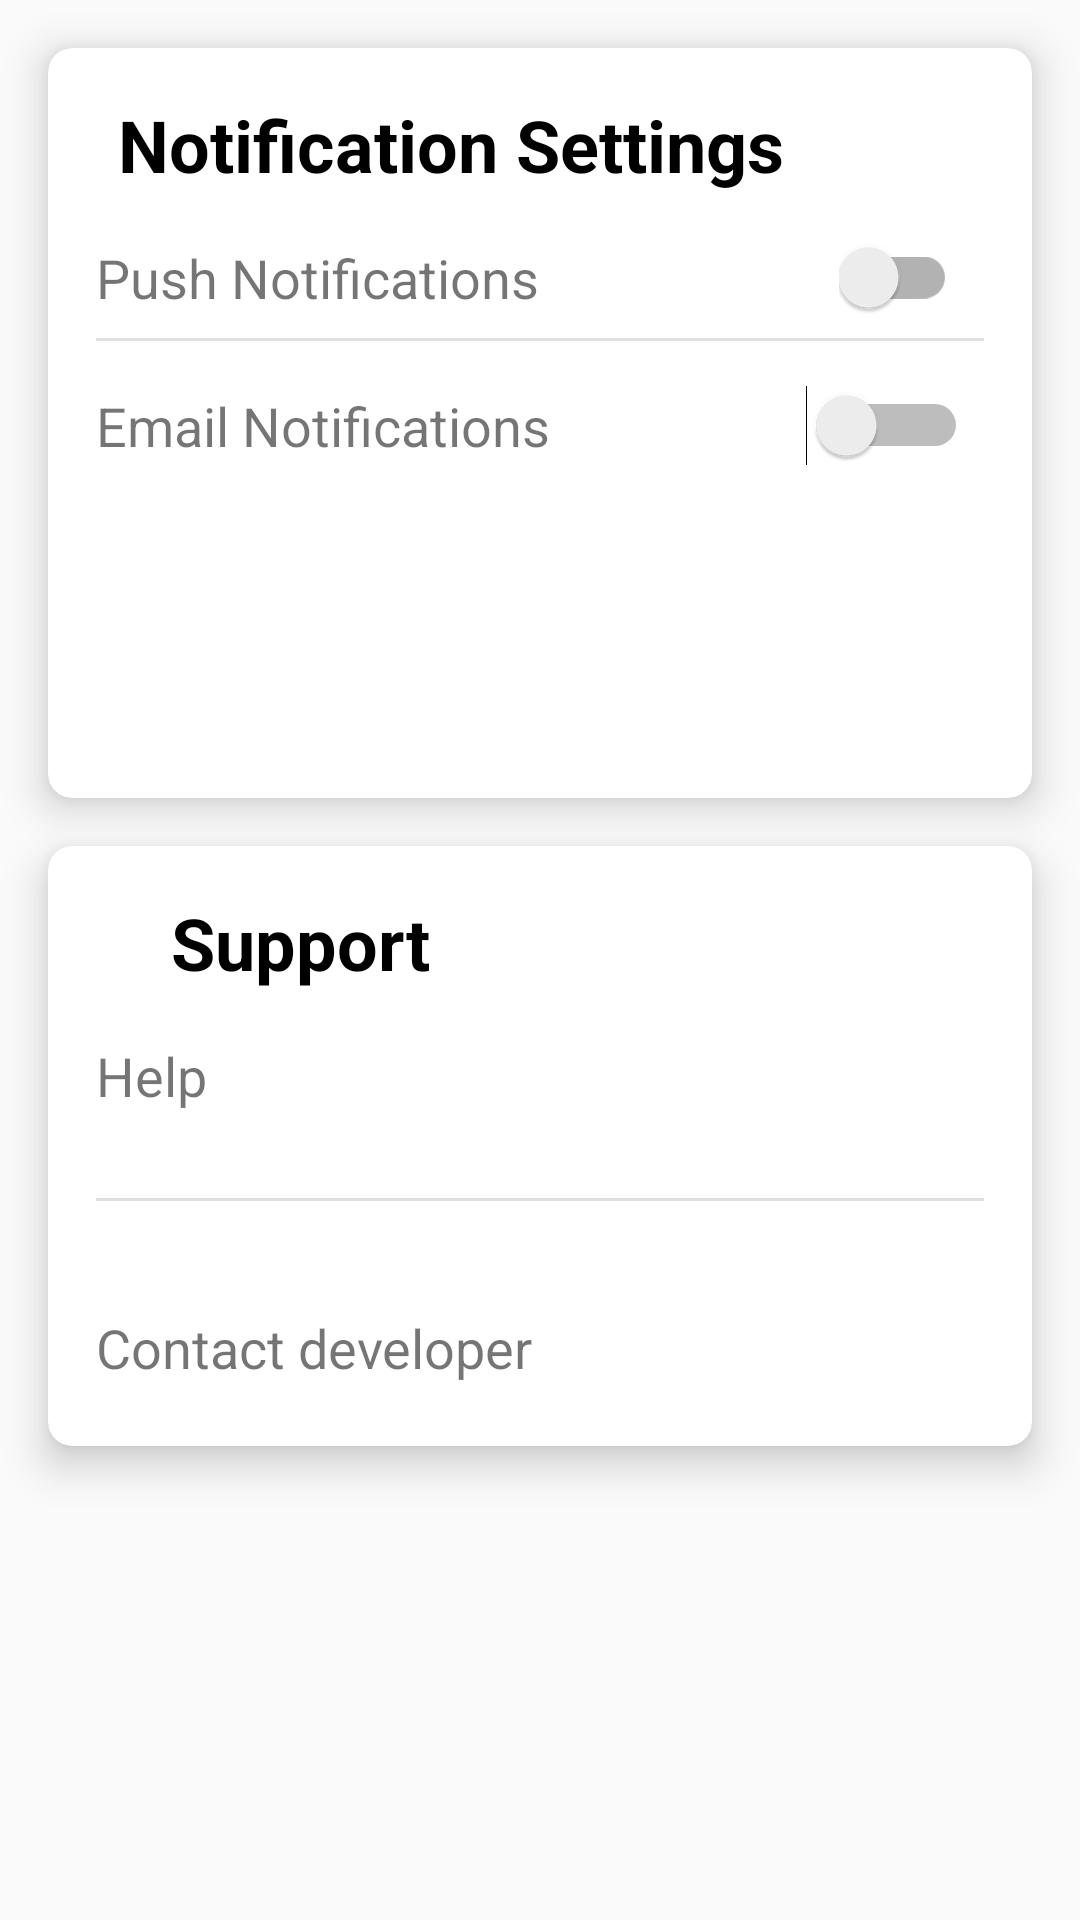

Layout XML and referenced resources for this Android screen:
<!-- AndroidManifest.xml: application theme AppTheme -->
<!-- res/layout/fragment_settings.xml -->
<?xml version="1.0" encoding="utf-8"?>
<androidx.constraintlayout.widget.ConstraintLayout xmlns:android="http://schemas.android.com/apk/res/android"
    xmlns:app="http://schemas.android.com/apk/res-auto"
    android:layout_width="match_parent"
    android:layout_height="match_parent"
    xmlns:tools="http://schemas.android.com/tools"
    tools:context=".ui.SettingsFragment">

    <androidx.cardview.widget.CardView
        android:id="@+id/cardView"
        android:layout_width="0dp"
        android:layout_height="250dp"
        android:layout_marginStart="16dp"
        android:layout_marginTop="16dp"
        android:layout_marginEnd="16dp"
        app:cardCornerRadius="8dp"
        app:cardElevation="8dp"
        app:layout_constraintEnd_toEndOf="parent"
        app:layout_constraintStart_toStartOf="parent"
        app:layout_constraintTop_toTopOf="parent">

        <androidx.constraintlayout.widget.ConstraintLayout
            android:layout_width="match_parent"
            android:layout_height="match_parent">

            <TextView
                android:id="@+id/textView"
                android:layout_width="wrap_content"
                android:layout_height="wrap_content"
                android:layout_marginTop="16dp"
                android:text="Notification Settings"
                android:textColor="#000"
                android:textSize="24sp"
                android:textStyle="bold"
                app:layout_constraintEnd_toEndOf="parent"
                app:layout_constraintHorizontal_bias="0.22"
                app:layout_constraintStart_toStartOf="parent"
                app:layout_constraintTop_toTopOf="parent" />

            <TextView
                android:id="@+id/textView4"
                android:layout_width="wrap_content"
                android:layout_height="wrap_content"
                android:layout_marginStart="16dp"
                android:layout_marginTop="16dp"
                android:text="Push Notifications"
                android:textSize="18sp"
                app:layout_constraintStart_toStartOf="parent"
                app:layout_constraintTop_toBottomOf="@+id/textView" />

            <com.google.android.material.switchmaterial.SwitchMaterial
                android:id="@+id/toggleButton"
                android:layout_width="wrap_content"
                android:layout_height="wrap_content"
                app:layout_constraintBottom_toBottomOf="@+id/textView4"
                app:layout_constraintEnd_toEndOf="parent"
                app:layout_constraintHorizontal_bias="0.8"
                app:layout_constraintStart_toEndOf="@+id/textView4"
                app:layout_constraintTop_toTopOf="@+id/textView4" />

            <View
                android:id="@+id/divider"
                android:layout_width="0dp"
                android:layout_height="1dp"
                android:layout_marginStart="16dp"
                android:layout_marginTop="8dp"
                android:layout_marginEnd="16dp"
                android:background="?android:attr/listDivider"
                app:layout_constraintEnd_toEndOf="parent"
                app:layout_constraintStart_toStartOf="parent"
                app:layout_constraintTop_toBottomOf="@+id/textView4" />

            <TextView
                android:id="@+id/textView5"
                android:layout_width="wrap_content"
                android:layout_height="wrap_content"
                android:layout_marginStart="16dp"
                android:layout_marginTop="16dp"
                android:text="Email Notifications"
                android:textSize="18sp"
                app:layout_constraintStart_toStartOf="parent"
                app:layout_constraintTop_toBottomOf="@+id/divider" />

            <Switch
                android:id="@+id/switch2"
                android:layout_width="wrap_content"
                android:layout_height="wrap_content"
                app:layout_constraintBottom_toBottomOf="@+id/textView5"
                app:layout_constraintEnd_toEndOf="parent"
                app:layout_constraintHorizontal_bias="0.8"
                app:layout_constraintStart_toEndOf="@+id/textView5"
                app:layout_constraintTop_toTopOf="@+id/textView5" />

        </androidx.constraintlayout.widget.ConstraintLayout>
    </androidx.cardview.widget.CardView>

    <androidx.cardview.widget.CardView
        android:layout_width="0dp"
        android:layout_height="200dp"
        android:layout_marginStart="16dp"
        android:layout_marginTop="16dp"
        android:layout_marginEnd="16dp"
        app:cardCornerRadius="8dp"
        app:cardElevation="8dp"
        app:layout_constraintEnd_toEndOf="parent"
        app:layout_constraintStart_toStartOf="parent"
        app:layout_constraintTop_toBottomOf="@+id/cardView">

        <androidx.constraintlayout.widget.ConstraintLayout
            android:layout_width="match_parent"
            android:layout_height="match_parent">

            <TextView
                android:id="@+id/textView6"
                android:layout_width="wrap_content"
                android:layout_height="wrap_content"
                android:layout_marginTop="16dp"
                android:text="Support"
                android:textColor="#000"
                android:textSize="24sp"
                android:textStyle="bold"
                app:layout_constraintEnd_toEndOf="parent"
                app:layout_constraintHorizontal_bias="0.17"
                app:layout_constraintStart_toStartOf="parent"
                app:layout_constraintTop_toTopOf="parent" />

            <TextView
                android:id="@+id/textView7"
                android:layout_width="wrap_content"
                android:layout_height="wrap_content"
                android:layout_marginStart="16dp"
                android:layout_marginTop="16dp"
                android:text="Help"
                android:textSize="18sp"
                app:layout_constraintStart_toStartOf="parent"
                app:layout_constraintTop_toBottomOf="@+id/textView6" />

            <ImageView
                android:id="@+id/imageView"
                android:layout_width="wrap_content"
                android:layout_height="wrap_content"
                android:src="@drawable/ic_arrow"
                app:layout_constraintBottom_toBottomOf="@+id/textView7"
                app:layout_constraintEnd_toEndOf="parent"
                app:layout_constraintHorizontal_bias="0.8"
                app:layout_constraintStart_toEndOf="@+id/textView7"
                app:layout_constraintTop_toTopOf="@+id/textView7" />

            <View
                android:id="@+id/divider2"
                android:layout_width="0dp"
                android:layout_height="1dp"
                android:layout_marginStart="16dp"
                android:layout_marginEnd="16dp"
                android:background="?android:attr/listDivider"
                app:layout_constraintBottom_toBottomOf="parent"
                app:layout_constraintEnd_toEndOf="parent"
                app:layout_constraintStart_toStartOf="parent"
                app:layout_constraintTop_toTopOf="parent"
                app:layout_constraintVertical_bias="0.59000003" />

            <TextView
                android:id="@+id/textView8"
                android:layout_width="wrap_content"
                android:layout_height="wrap_content"
                android:layout_marginStart="16dp"
                android:layout_marginTop="16dp"
                android:text="Contact developer"
                android:textSize="18sp"
                app:layout_constraintBottom_toBottomOf="parent"
                app:layout_constraintStart_toStartOf="parent"
                app:layout_constraintTop_toBottomOf="@+id/divider2" />

            <ImageView
                android:id="@+id/imageView2"
                android:layout_width="wrap_content"
                android:layout_height="wrap_content"
                android:layout_marginBottom="16dp"
                android:src="@drawable/ic_arrow"
                app:layout_constraintBottom_toBottomOf="parent"
                app:layout_constraintEnd_toEndOf="parent"
                app:layout_constraintHorizontal_bias="0.7"
                app:layout_constraintStart_toEndOf="@+id/textView8"
                app:layout_constraintTop_toTopOf="@+id/textView8" />
        </androidx.constraintlayout.widget.ConstraintLayout>
    </androidx.cardview.widget.CardView>
</androidx.constraintlayout.widget.ConstraintLayout>
<!-- resources referenced by this layout -->
<resources>
  <style name="AppTheme" parent="Theme.AppCompat.Light.NoActionBar">
          
          <item name="colorPrimary">@color/colorPrimary</item>
          <item name="colorPrimaryDark">@color/colorPrimaryDark</item>
          <item name="colorAccent">@color/colorAccent</item>
      </style>
  <color name="colorPrimary">#FF6822</color>
  <color name="colorPrimaryDark">#FF5722</color>
  <color name="colorAccent">#3752EC</color>
</resources>
